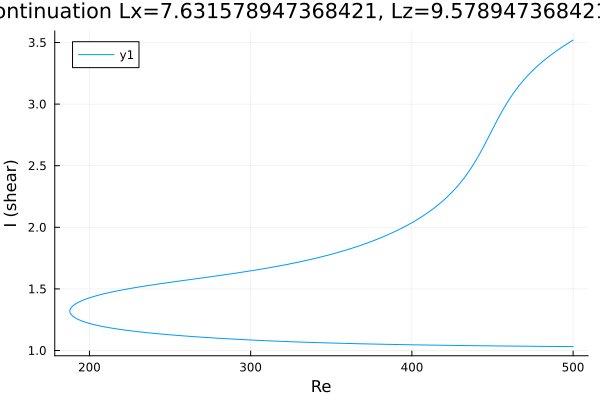

The table this chart was drawn from, first rows:
Re, shear
500.0, 3.52
499.7, 3.517
498.3, 3.506
496.8, 3.494
495.4, 3.482
494, 3.47
492.6, 3.458
491.2, 3.445
489.8, 3.432
488.4, 3.419
486.9, 3.406
485.5, 3.392
484.1, 3.377
482.7, 3.363
481.3, 3.348
479.9, 3.332
478.5, 3.316
477, 3.299
475.6, 3.281
474.2, 3.263
472.8, 3.245
471.4, 3.225
470, 3.204
468.6, 3.183
467.1, 3.161
465.7, 3.137
464.3, 3.113
462.9, 3.087
461.5, 3.06
460.1, 3.031
458.7, 3.002
457.2, 2.971
455.8, 2.939
454.4, 2.905
453, 2.871
451.6, 2.836
450.2, 2.8
448.8, 2.764
447.3, 2.727
445.9, 2.692
444.5, 2.656
443.1, 2.622
441.7, 2.588
440.3, 2.556
438.9, 2.525
437.4, 2.495
436, 2.467
434.6, 2.44
433.2, 2.414
431.8, 2.39
430.4, 2.366
429, 2.344
427.5, 2.323
426.1, 2.302
424.7, 2.283
423.3, 2.264
421.9, 2.246
420.5, 2.229
419.1, 2.213
417.6, 2.197
... 454 more rows
